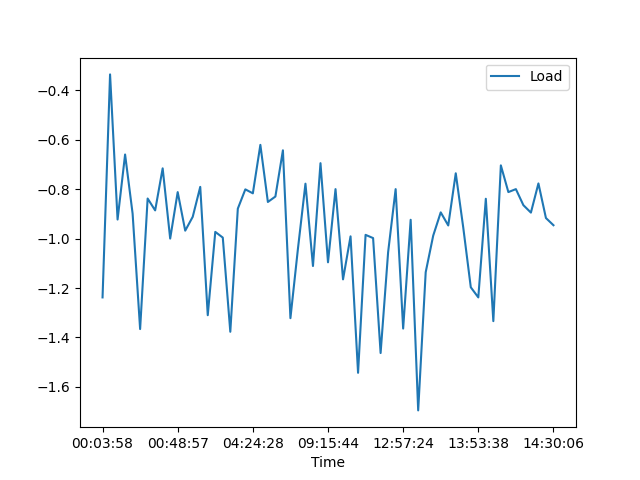

The file beside this chart, header and first rows:
, Date, Time, Load
0, 24/03/21, 00:03:58, -1.238
1, 24/03/21, 00:14:10, -0.336
2, 24/03/21, 00:14:47, -0.923
3, 24/03/21, 00:20:13, -0.66
4, 24/03/21, 00:22:18, -0.899
5, 24/03/21, 00:27:02, -1.366
6, 24/03/21, 00:31:49, -0.838
7, 24/03/21, 00:37:33, -0.886
8, 24/03/21, 00:41:09, -0.716
9, 24/03/21, 00:43:33, -1.0
10, 24/03/21, 00:48:57, -0.812
11, 24/03/21, 00:55:53, -0.968
12, 24/03/21, 01:00:49, -0.912
13, 24/03/21, 01:08:50, -0.791
14, 24/03/21, 01:14:13, -1.31
15, 24/03/21, 01:19:57, -0.973
16, 24/03/21, 01:23:03, -0.996
17, 24/03/21, 01:28:15, -1.377
18, 24/03/21, 01:32:44, -0.879
19, 24/03/21, 01:57:52, -0.801
20, 24/03/21, 04:24:28, -0.817
21, 24/03/21, 04:28:14, -0.621
22, 24/03/21, 04:32:04, -0.852
23, 24/03/21, 04:35:50, -0.83
24, 24/03/21, 04:39:36, -0.643
25, 24/03/21, 04:43:27, -1.322
26, 24/03/21, 04:48:17, -1.041
27, 24/03/21, 04:52:01, -0.778
28, 24/03/21, 04:55:48, -1.111
29, 24/03/21, 04:59:34, -0.695
30, 24/03/21, 09:15:44, -1.096
31, 24/03/21, 11:16:08, -0.8
32, 24/03/21, 11:33:51, -1.165
33, 24/03/21, 11:39:48, -0.991
34, 24/03/21, 12:21:58, -1.543
35, 24/03/21, 12:26:37, -0.985
36, 24/03/21, 12:32:32, -0.998
37, 24/03/21, 12:41:12, -1.463
38, 24/03/21, 12:52:03, -1.055
39, 24/03/21, 12:56:07, -0.8
40, 24/03/21, 12:57:24, -1.364
41, 24/03/21, 13:02:24, -0.924
42, 24/03/21, 13:05:25, -1.695
43, 24/03/21, 13:05:54, -1.136
44, 24/03/21, 13:08:37, -0.988
45, 24/03/21, 13:14:39, -0.894
46, 24/03/21, 13:19:19, -0.947
47, 24/03/21, 13:22:43, -0.736
48, 24/03/21, 13:31:16, -0.956
49, 24/03/21, 13:43:00, -1.197
50, 24/03/21, 13:53:38, -1.238
51, 24/03/21, 13:57:07, -0.839
52, 24/03/21, 14:06:13, -1.334
53, 24/03/21, 14:06:42, -0.704
54, 24/03/21, 14:10:31, -0.812
55, 24/03/21, 14:13:48, -0.8
56, 24/03/21, 14:16:58, -0.865
57, 24/03/21, 14:18:58, -0.895
58, 24/03/21, 14:23:32, -0.777
59, 24/03/21, 14:26:37, -0.917
... 1 more rows
